Run: headless pygame with SDL's dummy video driver; simulated clock (each Clock.tick advances the game by its frame time, no real sleeping); random seed 0; keys injected as events and as key.get_pressed() state; no mouse input.
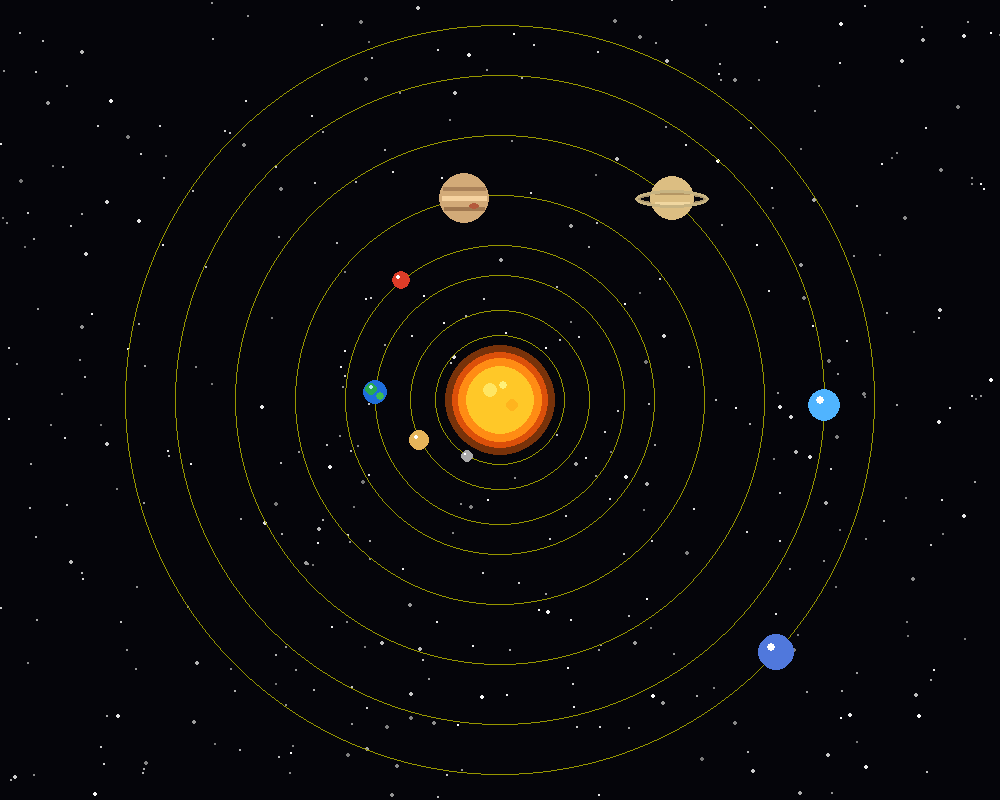
Frame 1 of 4 · flips 1–60 · no input
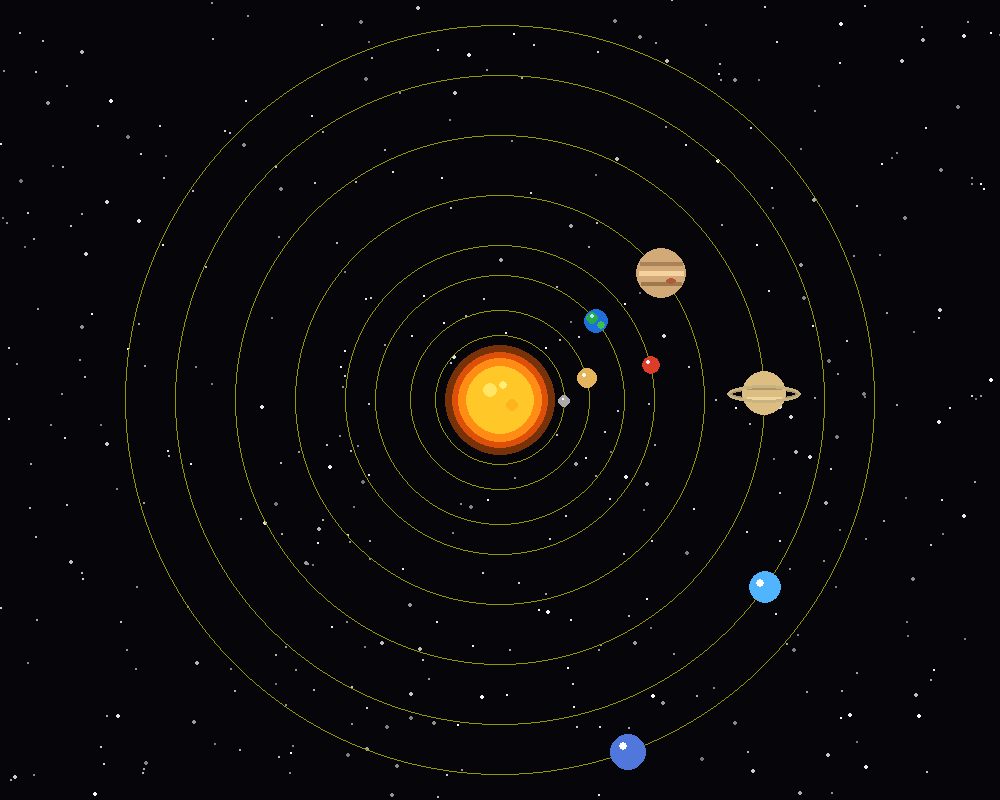
Frame 2 of 4 · flips 61–180 · tapped SPACE, RETURN · held RIGHT (→), D
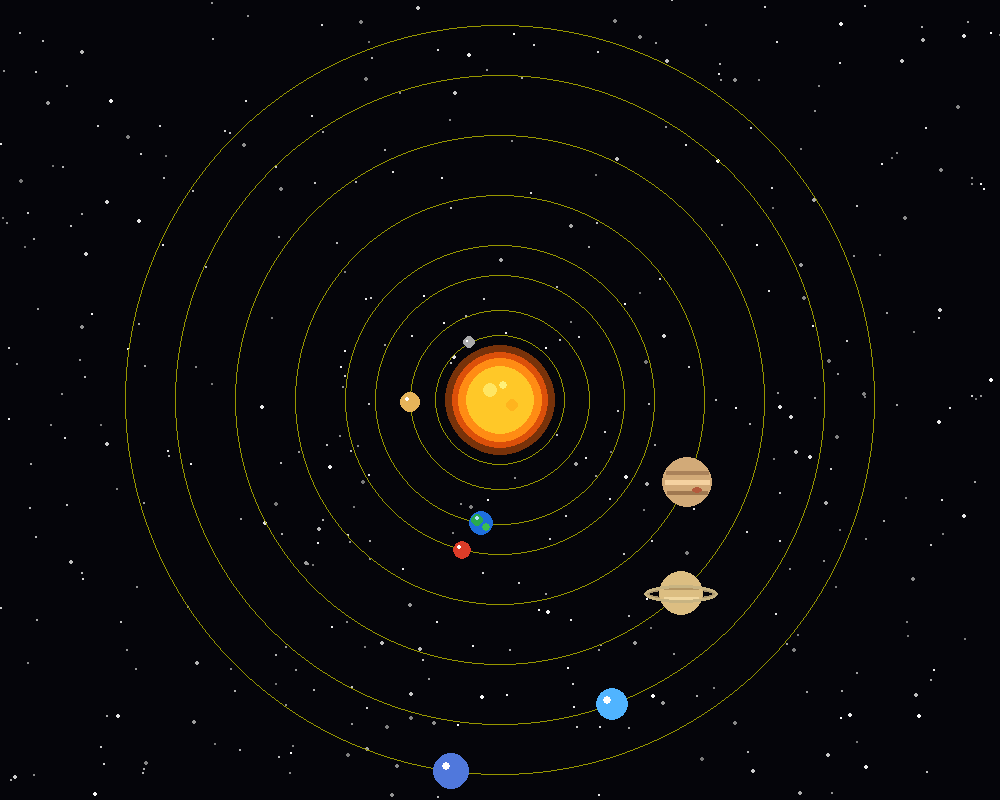
Frame 3 of 4 · flips 181–300 · held DOWN (↓), S
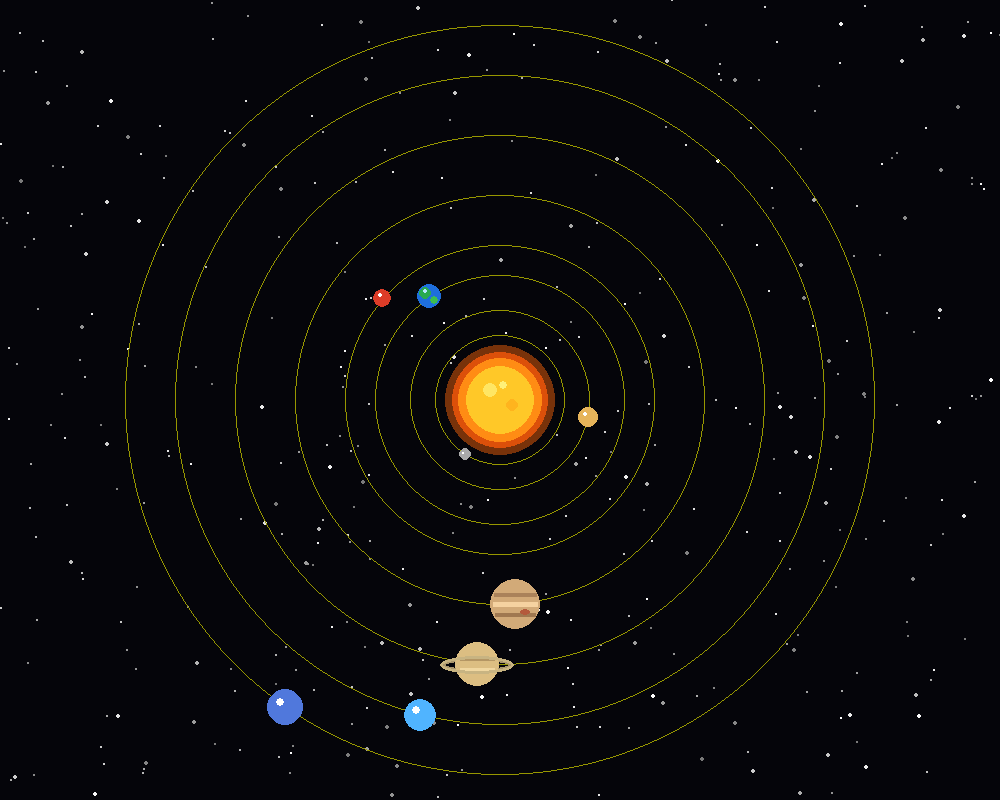
Frame 4 of 4 · flips 301–420 · held LEFT (←), A, UP (↑), W

The pygame program that drew these frames:

import pygame
import math
import random
# ============================================
# INITIALIZE PYGAME
# ============================================
pygame.init()
WIDTH = 1000
HEIGHT = 800
screen = pygame.display.set_mode((WIDTH, HEIGHT))
pygame.display.set_caption("Solar System Visualizer")
clock = pygame.time.Clock()
FPS = 60
# ============================================
# COLORS
# ============================================
BLACK = (5, 5, 10)
WHITE = (255, 255, 255)
ORBIT_COLOR = (150, 150, 0)
YELLOW = (255, 220, 0)
ORANGE = (255, 120, 20)
BLUE = (40, 120, 255)
GREEN = (40, 180, 70)
RED = (220, 60, 40)
BROWN = (180, 130, 80)
LIGHT_BLUE = (80, 180, 255)
# ============================================
# SUN POSITION
# ============================================
SUN_X = WIDTH // 2
SUN_Y = HEIGHT // 2
# ============================================
# CREATE STAR BACKGROUND
# ============================================
stars = []
for i in range(400):
    x = random.randint(0, WIDTH)
    y = random.randint(0, HEIGHT)
    size = random.choice([1, 1, 1, 2])
    brightness = random.randint(120, 255)
    stars.append(
        (x, y, size, brightness)
    )
# ============================================
# PLANET DATA
# ============================================
planets = [
    {
        "name": "Mercury",
        "distance": 65,
        "radius": 6,
        "color": (170, 170, 170),
        "speed": 0.035,
        "angle": 0
    },
    {
        "name": "Venus",
        "distance": 90,
        "radius": 10,
        "color": (230, 180, 90),
        "speed": 0.028,
        "angle": 1
    },
    {
        "name": "Earth",
        "distance": 125,
        "radius": 12,
        "color": BLUE,
        "speed": 0.020,
        "angle": 2
    },
    {
        "name": "Mars",
        "distance": 155,
        "radius": 9,
        "color": RED,
        "speed": 0.017,
        "angle": 3
    },
    {
        "name": "Jupiter",
        "distance": 205,
        "radius": 25,
        "color": (210, 170, 120),
        "speed": 0.009,
        "angle": 4
    },
    {
        "name": "Saturn",
        "distance": 265,
        "radius": 22,
        "color": (220, 190, 130),
        "speed": 0.007,
        "angle": 5
    },
    {
        "name": "Uranus",
        "distance": 325,
        "radius": 16,
        "color": LIGHT_BLUE,
        "speed": 0.005,
        "angle": 6
    },
    {
        "name": "Neptune",
        "distance": 375,
        "radius": 18,
        "color": (80, 120, 220),
        "speed": 0.004,
        "angle": 0.5
    }
]
# ============================================
# DRAW STAR BACKGROUND
# ============================================
def draw_stars():
    for x, y, size, brightness in stars:
        color = (
            brightness,
            brightness,
            brightness
        )
        pygame.draw.circle(
            screen,
            color,
            (x, y),
            size
        )
# ============================================
# DRAW SUN
# ============================================
def draw_sun():
    # Outer glow
    pygame.draw.circle(
        screen,
        (120, 50, 10),
        (SUN_X, SUN_Y),
        55
    )
    pygame.draw.circle(
        screen,
        (220, 80, 10),
        (SUN_X, SUN_Y),
        48
    )
    pygame.draw.circle(
        screen,
        (255, 140, 20),
        (SUN_X, SUN_Y),
        42
    )
    pygame.draw.circle(
        screen,
        (255, 200, 40),
        (SUN_X, SUN_Y),
        34
    )
    # Small bright areas on Sun
    pygame.draw.circle(
        screen,
        (255, 230, 100),
        (SUN_X - 10, SUN_Y - 10),
        7
    )
    pygame.draw.circle(
        screen,
        (255, 180, 30),
        (SUN_X + 12, SUN_Y + 5),
        6
    )
    pygame.draw.circle(
        screen,
        (255, 240, 120),
        (SUN_X + 3, SUN_Y - 15),
        4
    )
# ============================================
# DRAW EARTH
# ============================================
def draw_earth(x, y, radius):
    # Ocean
    pygame.draw.circle(
        screen,
        (30, 110, 220),
        (x, y),
        radius
    )
    # Land
    pygame.draw.circle(
        screen,
        (40, 170, 80),
        (x - 4, y - 3),
        radius // 2
    )
    pygame.draw.circle(
        screen,
        (60, 190, 80),
        (x + 5, y + 4),
        radius // 3
    )
    # Highlight
    pygame.draw.circle(
        screen,
        (180, 230, 255),
        (x - 4, y - 5),
        2
    )
# ============================================
# DRAW JUPITER
# ============================================
def draw_jupiter(x, y, radius):
    pygame.draw.circle(
        screen,
        (210, 170, 120),
        (x, y),
        radius
    )
    # Jupiter stripes
    pygame.draw.line(
        screen,
        (170, 130, 90),
        (x - radius + 4, y - 10),
        (x + radius - 4, y - 10),
        4
    )
    pygame.draw.line(
        screen,
        (245, 210, 160),
        (x - radius + 3, y),
        (x + radius - 3, y),
        5
    )
    pygame.draw.line(
        screen,
        (160, 120, 80),
        (x - radius + 5, y + 10),
        (x + radius - 5, y + 10),
        4
    )
    # Red spot
    pygame.draw.ellipse(
        screen,
        (180, 90, 60),
        (
            x + 5,
            y + 5,
            10,
            6
        )
    )
# ============================================
# DRAW SATURN
# ============================================
def draw_saturn(x, y, radius):
    # Back part of ring
    pygame.draw.ellipse(
        screen,
        (170, 150, 110),
        (
            x - radius - 15,
            y - 8,
            radius * 2 + 30,
            18
        ),
        5
    )
    # Planet
    pygame.draw.circle(
        screen,
        (220, 190, 130),
        (x, y),
        radius
    )
    # Planet stripes
    pygame.draw.line(
        screen,
        (180, 150, 100),
        (x - radius + 5, y - 5),
        (x + radius - 5, y - 5),
        3
    )
    pygame.draw.line(
        screen,
        (240, 215, 160),
        (x - radius + 5, y + 5),
        (x + radius - 5, y + 5),
        3
    )
    # Front part of ring
    pygame.draw.ellipse(
        screen,
        (200, 180, 130),
        (
            x - radius - 15,
            y - 8,
            radius * 2 + 30,
            18
        ),
        3
    )
# ============================================
# DRAW NORMAL PLANET
# ============================================
def draw_planet(planet, x, y):
    name = planet["name"]
    radius = planet["radius"]
    color = planet["color"]
    if name == "Earth":
        draw_earth(
            int(x),
            int(y),
            radius
        )
    elif name == "Jupiter":
        draw_jupiter(
            int(x),
            int(y),
            radius
        )
    elif name == "Saturn":
        draw_saturn(
            int(x),
            int(y),
            radius
        )
    else:
        pygame.draw.circle(
            screen,
            color,
            (int(x), int(y)),
            radius
        )
        # Highlight
        pygame.draw.circle(
            screen,
            (255, 255, 255),
            (
                int(x - radius * 0.3),
                int(y - radius * 0.3)
            ),
            max(1, radius // 4)
        )
# ============================================
# MAIN LOOP
# ============================================
running = True
while running:
    # ----------------------------------------
    # EVENTS
    # ----------------------------------------
    for event in pygame.event.get():
        if event.type == pygame.QUIT:
            running = False
    # ----------------------------------------
    # BACKGROUND
    # ----------------------------------------
    screen.fill(BLACK)
    draw_stars()
    # ----------------------------------------
    # DRAW ORBIT CIRCLES
    # ----------------------------------------
    for planet in planets:
        pygame.draw.circle(
            screen,
            ORBIT_COLOR,
            (SUN_X, SUN_Y),
            planet["distance"],
            1
        )
    # ----------------------------------------
    # DRAW SUN
    # ----------------------------------------
    draw_sun()
    # ----------------------------------------
    # DRAW PLANETS
    # ----------------------------------------
    for planet in planets:
        # Update angle
        planet["angle"] += planet["speed"]
        # Calculate position
        x = (
            SUN_X
            + math.cos(planet["angle"])
            * planet["distance"]
        )
        y = (
            SUN_Y
            + math.sin(planet["angle"])
            * planet["distance"]
        )
        # Draw planet
        draw_planet(
            planet,
            x,
            y
        )
    pygame.display.flip()
    clock.tick(FPS)
pygame.quit()
